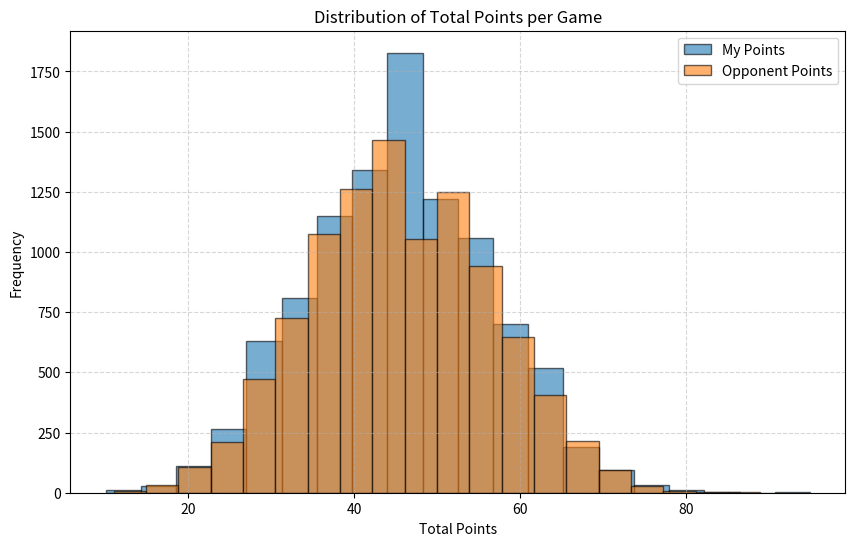

The script that saved this image:
import random
import numpy as np
import matplotlib.pyplot as plt

n = 13
repetitions = 10000

my_points_total = []
opponent_points_total = []
my_wins = 0
his_wins = 0

flag = False
carry = 0

for i in range(repetitions):
    my_cards = list(range(1, n+1))
    opponent_cards = list(range(1, n+1))
    deck = list(range(1, n+1))

    random.shuffle(my_cards)
    random.shuffle(opponent_cards)
    random.shuffle(deck)

    my_points = 0
    opponent_points = 0

    for j in range(n):
        middle = deck.pop()
        if flag:
            middle += carry
            flag = False
            carry = 0

        mine = my_cards.pop()
        his = opponent_cards.pop()

        if mine > his:
            my_points += middle
        elif his > mine:
            opponent_points += middle
        else:
            flag = True
            carry = middle

    my_points_total.append(my_points)
    opponent_points_total.append(opponent_points)

    if my_points > opponent_points:
        my_wins += 1
    elif opponent_points > my_points:
        his_wins += 1

print("My wins:", my_wins)
print("His wins:", his_wins)
print("My average points:", np.mean(my_points_total))
print("His average points:", np.mean(opponent_points_total))

plt.figure(figsize=(10, 6))
plt.hist(my_points_total, bins=20, alpha=0.6, label='My Points', edgecolor='black')
plt.hist(opponent_points_total, bins=20, alpha=0.6, label='Opponent Points', edgecolor='black')
plt.xlabel("Total Points")
plt.ylabel("Frequency")
plt.title("Distribution of Total Points per Game")
plt.legend()
plt.grid(True, linestyle='--', alpha=0.5)
plt.show()